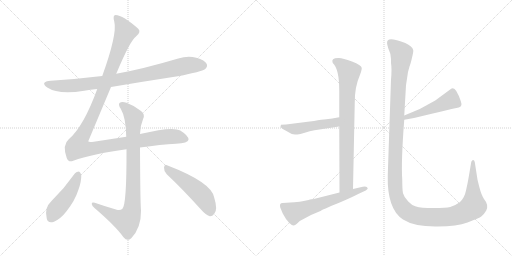
t = 0.00 s
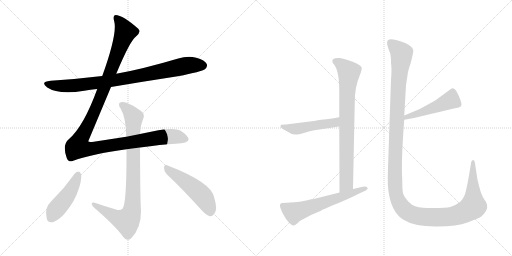
t = 1.77 s
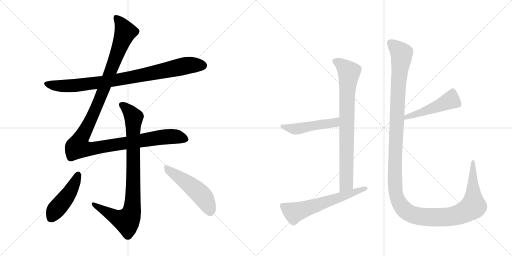
t = 3.55 s
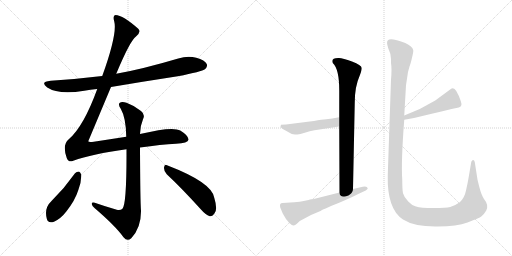
t = 5.32 s
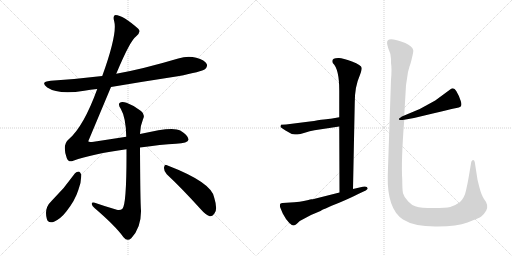
t = 7.10 s
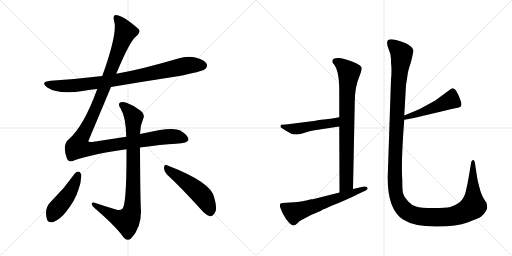
t = 8.87 s

The animated SVG that drew these frames (rendered in a browser with its animation timeline set to each time). Animation: 10 CSS @keyframes rules; one cycle of 8.87 s.

<svg version="1.1" viewBox="0 0 2048 1024" xmlns="http://www.w3.org/2000/svg">
  <g stroke="lightgray" stroke-dasharray="1,1" stroke-width="1" transform="scale(4, 4)">
    <line x1="0" y1="0" x2="256" y2="256"></line>
    <line x1="256" y1="0" x2="0" y2="256"></line>
    <line x1="128" y1="0" x2="128" y2="256"></line>
    <line x1="0" y1="128" x2="256" y2="128"></line>
    <line x1="256" y1="0" x2="512" y2="256"></line>
    <line x1="512" y1="0" x2="256" y2="256"></line>
    <line x1="384" y1="0" x2="384" y2="256"></line>
    <line x1="256" y1="128" x2="512" y2="128"></line>
  </g>
<g transform="scale(1, -1) translate(0, -850)">
   <style type="text/css">
    @keyframes keyframes0 {
      from {
       stroke: black;
       stroke-dashoffset: 883;
       stroke-width: 128;
       }
       74% {
       animation-timing-function: step-end;
       stroke: black;
       stroke-dashoffset: 0;
       stroke-width: 128;
       }
       to {
       stroke: black;
       stroke-width: 1024;
       }
       }
       #make-me-a-hanzi-animation-0 {
         animation: keyframes0 0.968587s both;
         animation-delay: 0.000000s;
         animation-timing-function: linear;
       }
    @keyframes keyframes1 {
      from {
       stroke: black;
       stroke-dashoffset: 1262;
       stroke-width: 128;
       }
       80% {
       animation-timing-function: step-end;
       stroke: black;
       stroke-dashoffset: 0;
       stroke-width: 128;
       }
       to {
       stroke: black;
       stroke-width: 1024;
       }
       }
       #make-me-a-hanzi-animation-1 {
         animation: keyframes1 1.277018s both;
         animation-delay: 0.968587s;
         animation-timing-function: linear;
       }
    @keyframes keyframes2 {
      from {
       stroke: black;
       stroke-dashoffset: 894;
       stroke-width: 128;
       }
       74% {
       animation-timing-function: step-end;
       stroke: black;
       stroke-dashoffset: 0;
       stroke-width: 128;
       }
       to {
       stroke: black;
       stroke-width: 1024;
       }
       }
       #make-me-a-hanzi-animation-2 {
         animation: keyframes2 0.977539s both;
         animation-delay: 2.245605s;
         animation-timing-function: linear;
       }
    @keyframes keyframes3 {
      from {
       stroke: black;
       stroke-dashoffset: 463;
       stroke-width: 128;
       }
       60% {
       animation-timing-function: step-end;
       stroke: black;
       stroke-dashoffset: 0;
       stroke-width: 128;
       }
       to {
       stroke: black;
       stroke-width: 1024;
       }
       }
       #make-me-a-hanzi-animation-3 {
         animation: keyframes3 0.626790s both;
         animation-delay: 3.223145s;
         animation-timing-function: linear;
       }
    @keyframes keyframes4 {
      from {
       stroke: black;
       stroke-dashoffset: 505;
       stroke-width: 128;
       }
       62% {
       animation-timing-function: step-end;
       stroke: black;
       stroke-dashoffset: 0;
       stroke-width: 128;
       }
       to {
       stroke: black;
       stroke-width: 1024;
       }
       }
       #make-me-a-hanzi-animation-4 {
         animation: keyframes4 0.660970s both;
         animation-delay: 3.849935s;
         animation-timing-function: linear;
       }
    @keyframes keyframes5 {
      from {
       stroke: black;
       stroke-dashoffset: 809;
       stroke-width: 128;
       }
       72% {
       animation-timing-function: step-end;
       stroke: black;
       stroke-dashoffset: 0;
       stroke-width: 128;
       }
       to {
       stroke: black;
       stroke-width: 1024;
       }
       }
       #make-me-a-hanzi-animation-5 {
         animation: keyframes5 0.908366s both;
         animation-delay: 4.510905s;
         animation-timing-function: linear;
       }
    @keyframes keyframes6 {
      from {
       stroke: black;
       stroke-dashoffset: 489;
       stroke-width: 128;
       }
       61% {
       animation-timing-function: step-end;
       stroke: black;
       stroke-dashoffset: 0;
       stroke-width: 128;
       }
       to {
       stroke: black;
       stroke-width: 1024;
       }
       }
       #make-me-a-hanzi-animation-6 {
         animation: keyframes6 0.647949s both;
         animation-delay: 5.419271s;
         animation-timing-function: linear;
       }
    @keyframes keyframes7 {
      from {
       stroke: black;
       stroke-dashoffset: 612;
       stroke-width: 128;
       }
       67% {
       animation-timing-function: step-end;
       stroke: black;
       stroke-dashoffset: 0;
       stroke-width: 128;
       }
       to {
       stroke: black;
       stroke-width: 1024;
       }
       }
       #make-me-a-hanzi-animation-7 {
         animation: keyframes7 0.748047s both;
         animation-delay: 6.067220s;
         animation-timing-function: linear;
       }
    @keyframes keyframes8 {
      from {
       stroke: black;
       stroke-dashoffset: 485;
       stroke-width: 128;
       }
       61% {
       animation-timing-function: step-end;
       stroke: black;
       stroke-dashoffset: 0;
       stroke-width: 128;
       }
       to {
       stroke: black;
       stroke-width: 1024;
       }
       }
       #make-me-a-hanzi-animation-8 {
         animation: keyframes8 0.644694s both;
         animation-delay: 6.815267s;
         animation-timing-function: linear;
       }
    @keyframes keyframes9 {
      from {
       stroke: black;
       stroke-dashoffset: 1423;
       stroke-width: 128;
       }
       82% {
       animation-timing-function: step-end;
       stroke: black;
       stroke-dashoffset: 0;
       stroke-width: 128;
       }
       to {
       stroke: black;
       stroke-width: 1024;
       }
       }
       #make-me-a-hanzi-animation-9 {
         animation: keyframes9 1.408040s both;
         animation-delay: 7.459961s;
         animation-timing-function: linear;
       }
</style>
<path d="M 444 502 Q 574 524 711 545 Q 807 563 821 574 Q 831 583 827 594 Q 820 609 785 619 Q 751 628 713 616 Q 568 573 465 555 L 409 546 Q 310 534 203 527 Q 158 523 189 500 Q 234 470 337 487 Q 361 491 389 494 L 444 502 Z" fill="lightgray"></path> 
<path d="M 560 260 Q 645 272 704 275 Q 752 278 754 291 Q 755 307 721 328 Q 691 346 560 314 L 505 303 L 375 283 Q 354 280 353 285 L 444 502 L 465 555 Q 520 687 544 704 Q 566 722 553 735 Q 492 789 462 790 Q 450 789 457 764 Q 470 715 409 546 L 389 494 Q 334 343 275 293 Q 248 271 267 218 Q 274 199 293 207 Q 369 234 506 253 L 560 260 Z" fill="lightgray"></path> 
<path d="M 560 314 Q 561 348 572 373 Q 582 392 564 406 Q 537 428 506 439 Q 487 446 478 438 Q 472 431 483 415 Q 504 379 505 303 L 506 253 Q 507 28 489 14 Q 480 7 467 11 Q 422 24 379 39 Q 366 42 367 34 Q 368 27 378 18 Q 463 -55 494 -99 Q 509 -117 525 -103 Q 565 -61 564 7 Q 561 43 560 260 L 560 314 Z" fill="lightgray"></path> 
<path d="M 300 157 Q 258 97 206 46 Q 176 18 187 -24 Q 191 -45 216 -37 Q 244 -24 266 5 Q 300 48 313 89 Q 326 123 325 151 Q 322 161 316 164 Q 306 164 300 157 Z" fill="lightgray"></path> 
<path d="M 667 153 Q 728 96 803 13 Q 822 -9 839 -15 Q 849 -16 857 -5 Q 872 10 857 59 Q 848 120 668 189 Q 658 195 656 180 Q 655 165 667 153 Z" fill="lightgray"></path> 
<path d="M 1357 344 L 1358 80 C 1358 50 1411 64 1412 94 L 1419 440 Q 1419 504 1439 548 L 1444 562 Q 1447 573 1447 578 Q 1446 590 1408 604 Q 1371 618 1356 618 Q 1322 619 1331 598 Q 1357 574 1357 488 L 1357 381 L 1357 344 Z" fill="lightgray"></path> 
<path d="M 1258 329 L 1357 344 C 1387 348 1387 386 1357 381 L 1323 375 Q 1322 377 1239 364 L 1144 352 L 1124 351 L 1122 344 Q 1121 340 1142 328 L 1167 314 Q 1181 312 1190 312 Q 1199 312 1219 319 Q 1239 326 1258 329 Z" fill="lightgray"></path> 
<path d="M 1358 80 L 1255 54 Q 1253 53 1246 53 Q 1240 53 1234 50 L 1215 46 Q 1201 43 1177 41 L 1130 38 Q 1116 38 1121 20 L 1131 -4 Q 1143 -28 1159 -44 L 1160 -44 Q 1167 -52 1174 -52 Q 1181 -52 1199 -34 L 1244 -10 L 1282 6 Q 1285 10 1359 40 Q 1406 60 1437 76 L 1463 88 Q 1471 93 1471 97 Q 1468 107 1451 103 L 1412 94 L 1358 80 Z" fill="lightgray"></path> 
<path d="M 1617 371 L 1656 378 Q 1827 419 1835 420 Q 1851 423 1843 446 Q 1836 468 1825 486 Q 1815 503 1802 493 L 1741 448 L 1679 414 L 1617 388 C 1589 376 1587 366 1617 371 Z" fill="lightgray"></path> 
<path d="M 1648 619 Q 1654 644 1653 649 Q 1650 665 1621 678 Q 1592 690 1574 692 Q 1556 694 1552 689 Q 1544 684 1553 657 Q 1564 634 1564 614 L 1564 598 Q 1568 574 1564 532 L 1551 148 Q 1548 14 1612 -28 Q 1656 -56 1741 -56 Q 1826 -57 1870 -40 Q 1914 -23 1924 -17 Q 1934 -11 1945 8 Q 1956 30 1936 54 Q 1925 71 1917 103 Q 1909 134 1909 138 L 1899 202 Q 1896 212 1890 209 Q 1885 205 1885 202 L 1875 143 Q 1871 118 1864 88 Q 1858 58 1839 41 Q 1818 26 1801 22 Q 1785 18 1734 18 Q 1683 18 1664 24 Q 1645 30 1633 44 Q 1616 61 1612 77 Q 1609 92 1609 132 Q 1604 203 1617 371 L 1617 388 L 1624 509 L 1632 562 L 1638 584 Q 1642 593 1648 619 Z" fill="lightgray"></path> 
      <clipPath id="make-me-a-hanzi-clip-0">
      <path d="M 444 502 Q 574 524 711 545 Q 807 563 821 574 Q 831 583 827 594 Q 820 609 785 619 Q 751 628 713 616 Q 568 573 465 555 L 409 546 Q 310 534 203 527 Q 158 523 189 500 Q 234 470 337 487 Q 361 491 389 494 L 444 502 Z" fill="lightgray"></path>
      </clipPath>
      <path clip-path="url(#make-me-a-hanzi-clip-0)" d="M 192 515 L 244 506 L 323 510 L 525 540 L 741 587 L 811 588 " fill="none" id="make-me-a-hanzi-animation-0" stroke-dasharray="755 1510" stroke-linecap="round"></path>

      <clipPath id="make-me-a-hanzi-clip-1">
      <path d="M 560 260 Q 645 272 704 275 Q 752 278 754 291 Q 755 307 721 328 Q 691 346 560 314 L 505 303 L 375 283 Q 354 280 353 285 L 444 502 L 465 555 Q 520 687 544 704 Q 566 722 553 735 Q 492 789 462 790 Q 450 789 457 764 Q 470 715 409 546 L 389 494 Q 334 343 275 293 Q 248 271 267 218 Q 274 199 293 207 Q 369 234 506 253 L 560 260 Z" fill="lightgray"></path>
      </clipPath>
      <path clip-path="url(#make-me-a-hanzi-clip-1)" d="M 465 779 L 502 723 L 390 431 L 320 291 L 311 262 L 356 254 L 690 305 L 744 293 " fill="none" id="make-me-a-hanzi-animation-1" stroke-dasharray="1134 2268" stroke-linecap="round"></path>

      <clipPath id="make-me-a-hanzi-clip-2">
      <path d="M 560 314 Q 561 348 572 373 Q 582 392 564 406 Q 537 428 506 439 Q 487 446 478 438 Q 472 431 483 415 Q 504 379 505 303 L 506 253 Q 507 28 489 14 Q 480 7 467 11 Q 422 24 379 39 Q 366 42 367 34 Q 368 27 378 18 Q 463 -55 494 -99 Q 509 -117 525 -103 Q 565 -61 564 7 Q 561 43 560 260 L 560 314 Z" fill="lightgray"></path>
      </clipPath>
      <path clip-path="url(#make-me-a-hanzi-clip-2)" d="M 487 432 L 535 379 L 534 152 L 526 0 L 507 -34 L 458 -17 L 375 33 " fill="none" id="make-me-a-hanzi-animation-2" stroke-dasharray="766 1532" stroke-linecap="round"></path>

      <clipPath id="make-me-a-hanzi-clip-3">
      <path d="M 300 157 Q 258 97 206 46 Q 176 18 187 -24 Q 191 -45 216 -37 Q 244 -24 266 5 Q 300 48 313 89 Q 326 123 325 151 Q 322 161 316 164 Q 306 164 300 157 Z" fill="lightgray"></path>
      </clipPath>
      <path clip-path="url(#make-me-a-hanzi-clip-3)" d="M 314 153 L 286 92 L 223 11 L 206 -22 " fill="none" id="make-me-a-hanzi-animation-3" stroke-dasharray="335 670" stroke-linecap="round"></path>

      <clipPath id="make-me-a-hanzi-clip-4">
      <path d="M 667 153 Q 728 96 803 13 Q 822 -9 839 -15 Q 849 -16 857 -5 Q 872 10 857 59 Q 848 120 668 189 Q 658 195 656 180 Q 655 165 667 153 Z" fill="lightgray"></path>
      </clipPath>
      <path clip-path="url(#make-me-a-hanzi-clip-4)" d="M 669 175 L 746 121 L 807 69 L 826 41 L 840 2 " fill="none" id="make-me-a-hanzi-animation-4" stroke-dasharray="377 754" stroke-linecap="round"></path>

      <clipPath id="make-me-a-hanzi-clip-5">
      <path d="M 1357 344 L 1358 80 C 1358 50 1411 64 1412 94 L 1419 440 Q 1419 504 1439 548 L 1444 562 Q 1447 573 1447 578 Q 1446 590 1408 604 Q 1371 618 1356 618 Q 1322 619 1331 598 Q 1357 574 1357 488 L 1357 381 L 1357 344 Z" fill="lightgray"></path>
      </clipPath>
      <path clip-path="url(#make-me-a-hanzi-clip-5)" d="M 1340 605 L 1375 584 L 1396 558 L 1388 465 L 1385 114 L 1363 88 " fill="none" id="make-me-a-hanzi-animation-5" stroke-dasharray="681 1362" stroke-linecap="round"></path>

      <clipPath id="make-me-a-hanzi-clip-6">
      <path d="M 1258 329 L 1357 344 C 1387 348 1387 386 1357 381 L 1323 375 Q 1322 377 1239 364 L 1144 352 L 1124 351 L 1122 344 Q 1121 340 1142 328 L 1167 314 Q 1181 312 1190 312 Q 1199 312 1219 319 Q 1239 326 1258 329 Z" fill="lightgray"></path>
      </clipPath>
      <path clip-path="url(#make-me-a-hanzi-clip-6)" d="M 1129 346 L 1139 340 L 1193 335 L 1254 350 L 1332 358 L 1352 375 " fill="none" id="make-me-a-hanzi-animation-6" stroke-dasharray="361 722" stroke-linecap="round"></path>

      <clipPath id="make-me-a-hanzi-clip-7">
      <path d="M 1358 80 L 1255 54 Q 1253 53 1246 53 Q 1240 53 1234 50 L 1215 46 Q 1201 43 1177 41 L 1130 38 Q 1116 38 1121 20 L 1131 -4 Q 1143 -28 1159 -44 L 1160 -44 Q 1167 -52 1174 -52 Q 1181 -52 1199 -34 L 1244 -10 L 1282 6 Q 1285 10 1359 40 Q 1406 60 1437 76 L 1463 88 Q 1471 93 1471 97 Q 1468 107 1451 103 L 1412 94 L 1358 80 Z" fill="lightgray"></path>
      </clipPath>
      <path clip-path="url(#make-me-a-hanzi-clip-7)" d="M 1130 27 L 1176 0 L 1463 96 " fill="none" id="make-me-a-hanzi-animation-7" stroke-dasharray="484 968" stroke-linecap="round"></path>

      <clipPath id="make-me-a-hanzi-clip-8">
      <path d="M 1617 371 L 1656 378 Q 1827 419 1835 420 Q 1851 423 1843 446 Q 1836 468 1825 486 Q 1815 503 1802 493 L 1741 448 L 1679 414 L 1617 388 C 1589 376 1587 366 1617 371 Z" fill="lightgray"></path>
      </clipPath>
      <path clip-path="url(#make-me-a-hanzi-clip-8)" d="M 1811 482 L 1798 447 L 1693 401 L 1627 383 L 1623 375 " fill="none" id="make-me-a-hanzi-animation-8" stroke-dasharray="357 714" stroke-linecap="round"></path>

      <clipPath id="make-me-a-hanzi-clip-9">
      <path d="M 1648 619 Q 1654 644 1653 649 Q 1650 665 1621 678 Q 1592 690 1574 692 Q 1556 694 1552 689 Q 1544 684 1553 657 Q 1564 634 1564 614 L 1564 598 Q 1568 574 1564 532 L 1551 148 Q 1548 14 1612 -28 Q 1656 -56 1741 -56 Q 1826 -57 1870 -40 Q 1914 -23 1924 -17 Q 1934 -11 1945 8 Q 1956 30 1936 54 Q 1925 71 1917 103 Q 1909 134 1909 138 L 1899 202 Q 1896 212 1890 209 Q 1885 205 1885 202 L 1875 143 Q 1871 118 1864 88 Q 1858 58 1839 41 Q 1818 26 1801 22 Q 1785 18 1734 18 Q 1683 18 1664 24 Q 1645 30 1633 44 Q 1616 61 1612 77 Q 1609 92 1609 132 Q 1604 203 1617 371 L 1617 388 L 1624 509 L 1632 562 L 1638 584 Q 1642 593 1648 619 Z" fill="lightgray"></path>
      </clipPath>
      <path clip-path="url(#make-me-a-hanzi-clip-9)" d="M 1560 680 L 1607 636 L 1592 493 L 1579 135 L 1585 67 L 1608 22 L 1628 3 L 1652 -9 L 1716 -19 L 1811 -15 L 1864 4 L 1893 29 L 1892 202 " fill="none" id="make-me-a-hanzi-animation-9" stroke-dasharray="1295 2590" stroke-linecap="round"></path>

</g>
</svg>
